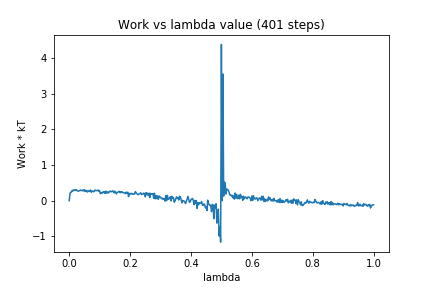

Values plotted in this chart, from the file beside it:
0, 0.0
1, 0.2074
2, 0.2403
3, 0.2419
4, 0.2944
5, 0.2752
6, 0.3025
7, 0.3038
8, 0.2859
9, 0.31
10, 0.2874
11, 0.2765
12, 0.2654
13, 0.2818
14, 0.2835
15, 0.3029
16, 0.2852
17, 0.2785
18, 0.2996
19, 0.2774
20, 0.3109
21, 0.255
22, 0.2906
23, 0.2752
24, 0.2419
25, 0.2819
26, 0.2667
27, 0.2593
28, 0.3011
29, 0.237
30, 0.2696
31, 0.2748
32, 0.2521
33, 0.2594
34, 0.3031
35, 0.2839
36, 0.2856
37, 0.2804
38, 0.3019
39, 0.2637
40, 0.2759
41, 0.1984
42, 0.2248
43, 0.2064
44, 0.2434
45, 0.2283
46, 0.2556
47, 0.2052
48, 0.2693
49, 0.2132
50, 0.2521
51, 0.2154
52, 0.2482
53, 0.2416
54, 0.2736
55, 0.2607
56, 0.2499
57, 0.2754
58, 0.266
59, 0.2194
60, 0.2689
... 340 more rows
